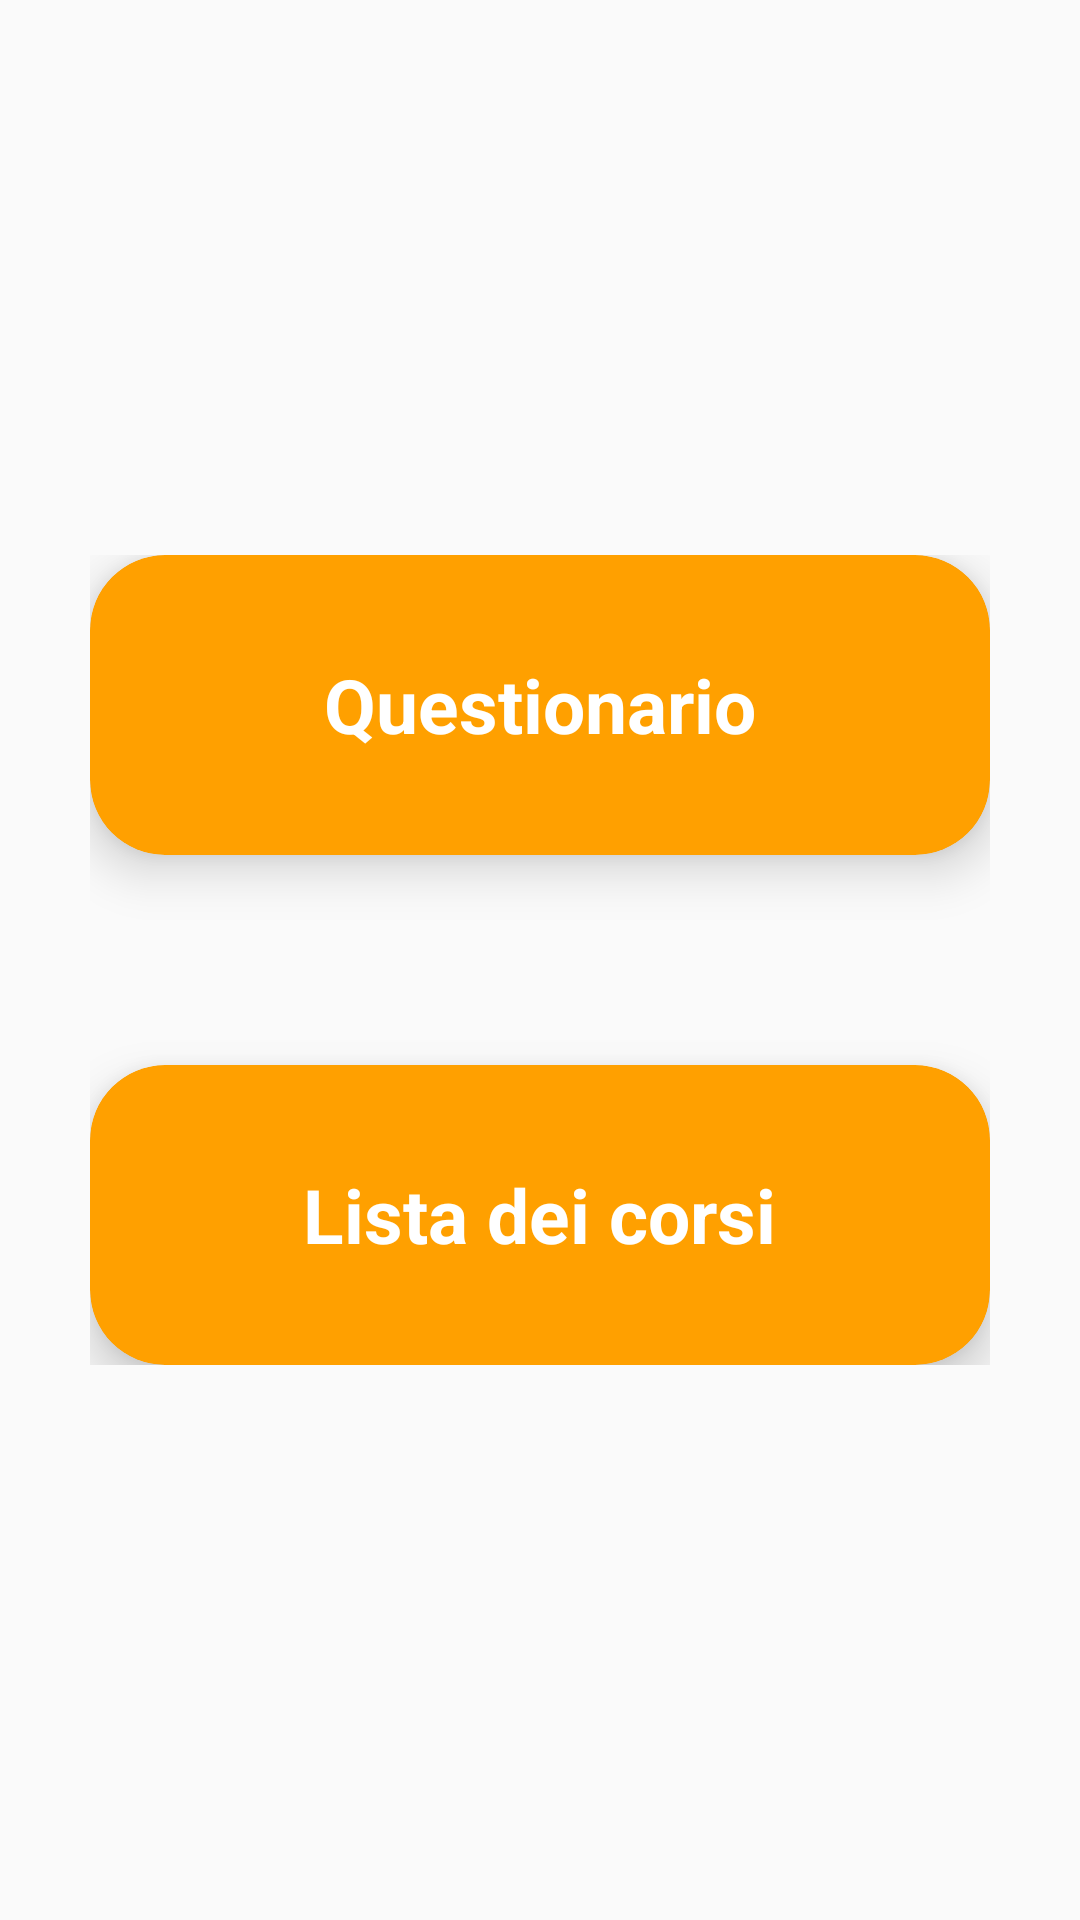

Produce the Android XML layout that renders to this screen, including the resource entries it uses.
<!-- AndroidManifest.xml: application theme AppTheme -->
<!-- res/layout/activity_home.xml -->
<?xml version="1.0" encoding="utf-8"?>
<RelativeLayout xmlns:android="http://schemas.android.com/apk/res/android"
    xmlns:app="http://schemas.android.com/apk/res-auto"
    xmlns:tools="http://schemas.android.com/tools"
    android:layout_width="match_parent"
    android:layout_height="match_parent"
    android:background="@drawable/gradient"
    tools:context=".HomeActivity">
    <LinearLayout
        android:layout_width="wrap_content"
        android:layout_height="wrap_content"
        android:orientation="vertical"
        android:layout_centerHorizontal="true"
        android:layout_centerVertical="true"
        >


        <android.support.v7.widget.CardView
            android:id="@+id/questionarioCard"
            android:layout_width="300dp"
            android:layout_height="100dp"
            android:onClick="questionarioPremuto"
            android:layout_marginBottom="70dp"
            app:cardBackgroundColor="#FFA000"
            app:cardCornerRadius="25dp"
            app:cardElevation="10dp">

            <RelativeLayout
                android:layout_width="match_parent"
                android:layout_height="match_parent">

                <TextView
                    android:id="@+id/questionarioText"
                    android:layout_width="wrap_content"
                    android:layout_height="wrap_content"
                    android:layout_centerInParent="true"
                    android:text="Questionario"
                    android:textColor="#fff"
                    android:textSize="25sp"
                    android:textStyle="bold" />
            </RelativeLayout>
        </android.support.v7.widget.CardView>

        <android.support.v7.widget.CardView
            android:id="@+id/listaCorsiCard"
            android:layout_width="300dp"
            android:layout_height="100dp"
            app:cardBackgroundColor="#FFA000"
            android:onClick="listaCorsiPremuta"
            app:cardCornerRadius="25dp"
            app:cardElevation="10dp">

            <RelativeLayout
                android:layout_width="match_parent"
                android:layout_height="match_parent">

                <TextView
                    android:id="@+id/listaCorsiText"
                    android:layout_width="wrap_content"
                    android:layout_height="wrap_content"
                    android:layout_centerInParent="true"
                    android:text="Lista dei corsi"
                    android:textStyle="bold"
                    android:textColor="#fff"
                    android:textSize="25sp" />
            </RelativeLayout>
        </android.support.v7.widget.CardView>


    </LinearLayout>

</RelativeLayout>
<!-- resources referenced by this layout -->
<resources>
  <style name="AppTheme" parent="Theme.AppCompat.Light.DarkActionBar">
          <item name="colorPrimary">@color/colorPrimary</item>
          <item name="colorPrimaryDark">@color/colorPrimaryDark</item>
          <item name="colorAccent">@color/colorAccent</item>
      </style>
  <color name="colorPrimary">#FFA000</color>
  <color name="colorPrimaryDark">#FF8F00</color>
  <color name="colorAccent">#D81B60</color>
</resources>
